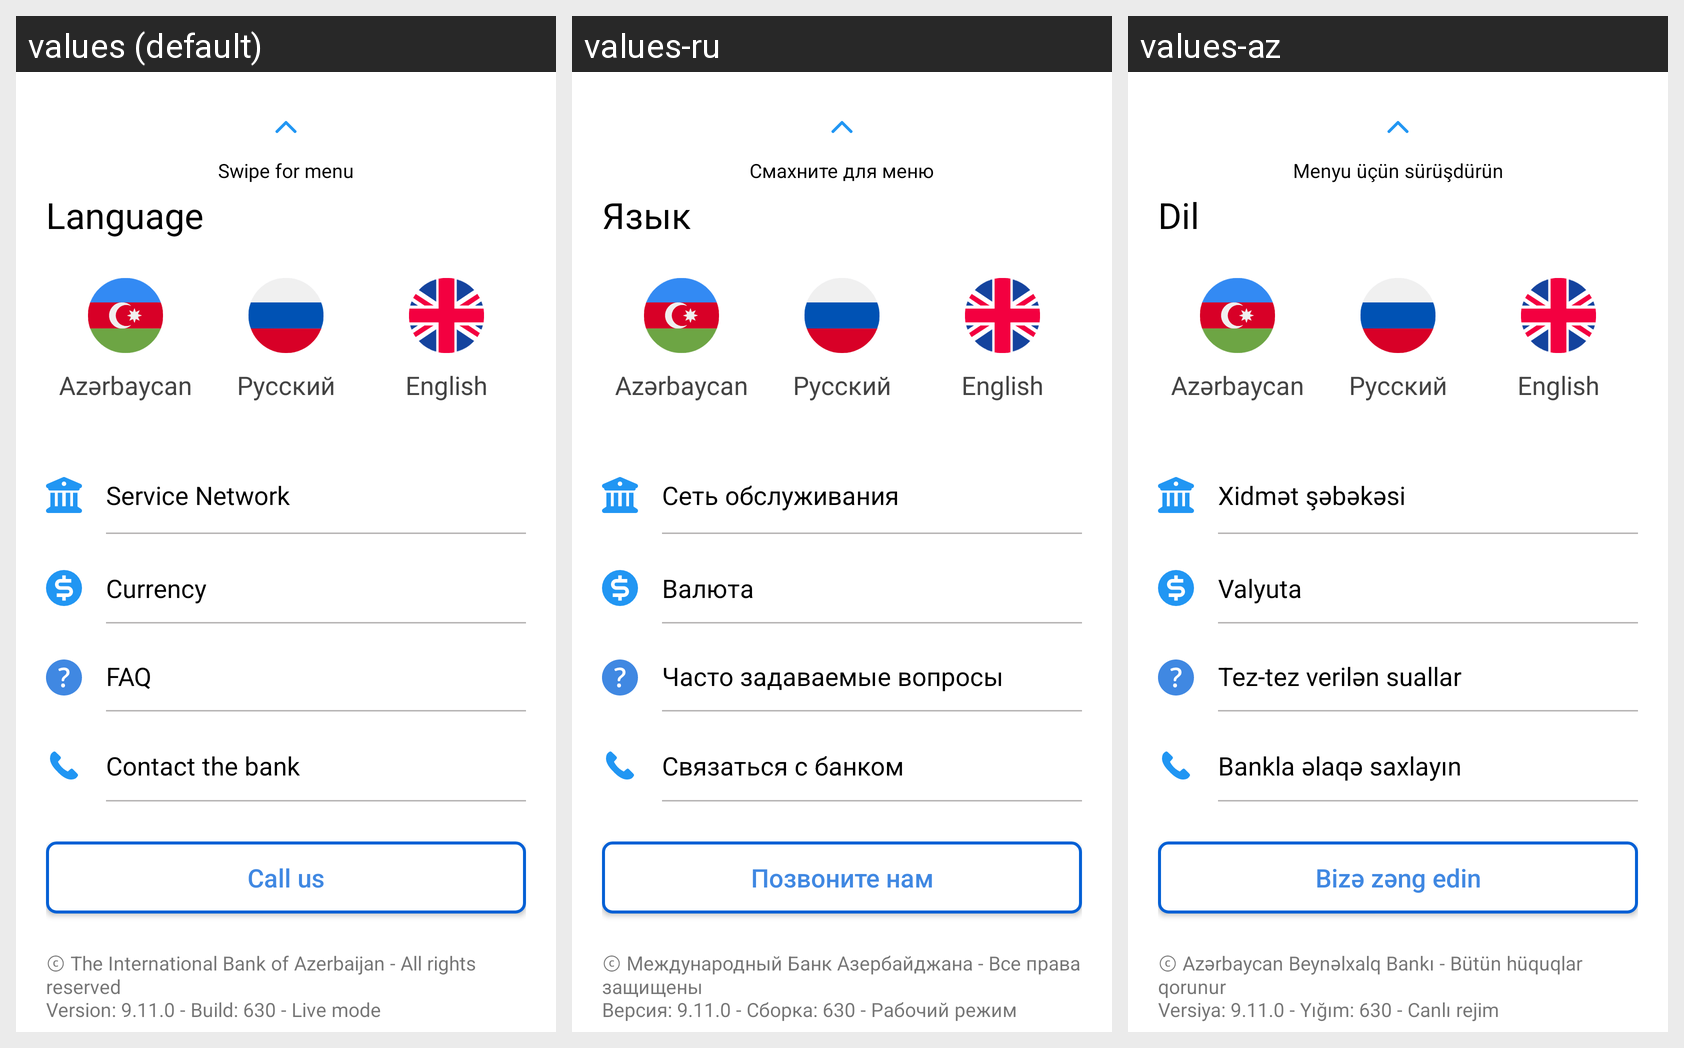

For this localized Android screen grid, give each drawn string resource with its value in every locale shown.
Android screen res/layout/fragment_menu.xml rendered under 3 locales, left to right: values (default), values-ru, values-az. Device: Nexus 5 (rendered at 1080×1920; each locale shown at half size, 540×960, under a caption strip naming it); theme Theme.ABBMobile.
Strings drawn on this screen, with the default value and each locale's value (text and hints the layout hard-codes, and strings that could not be matched under every locale, appear in the picture but are not listed):

swipe_for_menu
  values: Swipe for menu
  values-ru: Смахните для меню
  values-az: Menyu üçün sürüşdürün

language
  values: Language
  values-ru: Язык
  values-az: Dil

service_network
  values: Service Network
  values-ru: Сеть обслуживания
  values-az: Xidmət şəbəkəsi

currency
  values: Currency
  values-ru: Валюта
  values-az: Valyuta

faq
  values: FAQ
  values-ru: Часто задаваемые вопросы
  values-az: Tez-tez verilən suallar

contact_the_bank
  values: Contact the bank
  values-ru: Связаться с банком
  values-az: Bankla əlaqə saxlayın

the_international_bank_of_azerbaijan_all_rights_reserved_nversion_9_11_0_build_630_live_mode
  values: ⓒ The International Bank of Azerbaijan - All rights reserved
      Version: 9.11.0 - Build: 630 - Live mode
  values-ru: ⓒ Международный Банк Азербайджана - Все права защищены
      Версия: 9.11.0 - Сборка: 630 - Рабочий режим
  values-az: ⓒ Azərbaycan Beynəlxalq Bankı - Bütün hüquqlar qorunur
      Versiya: 9.11.0 - Yığım: 630 - Canlı rejim

call_us
  values: Call us
  values-ru: Позвоните нам
  values-az: Bizə zəng edin
